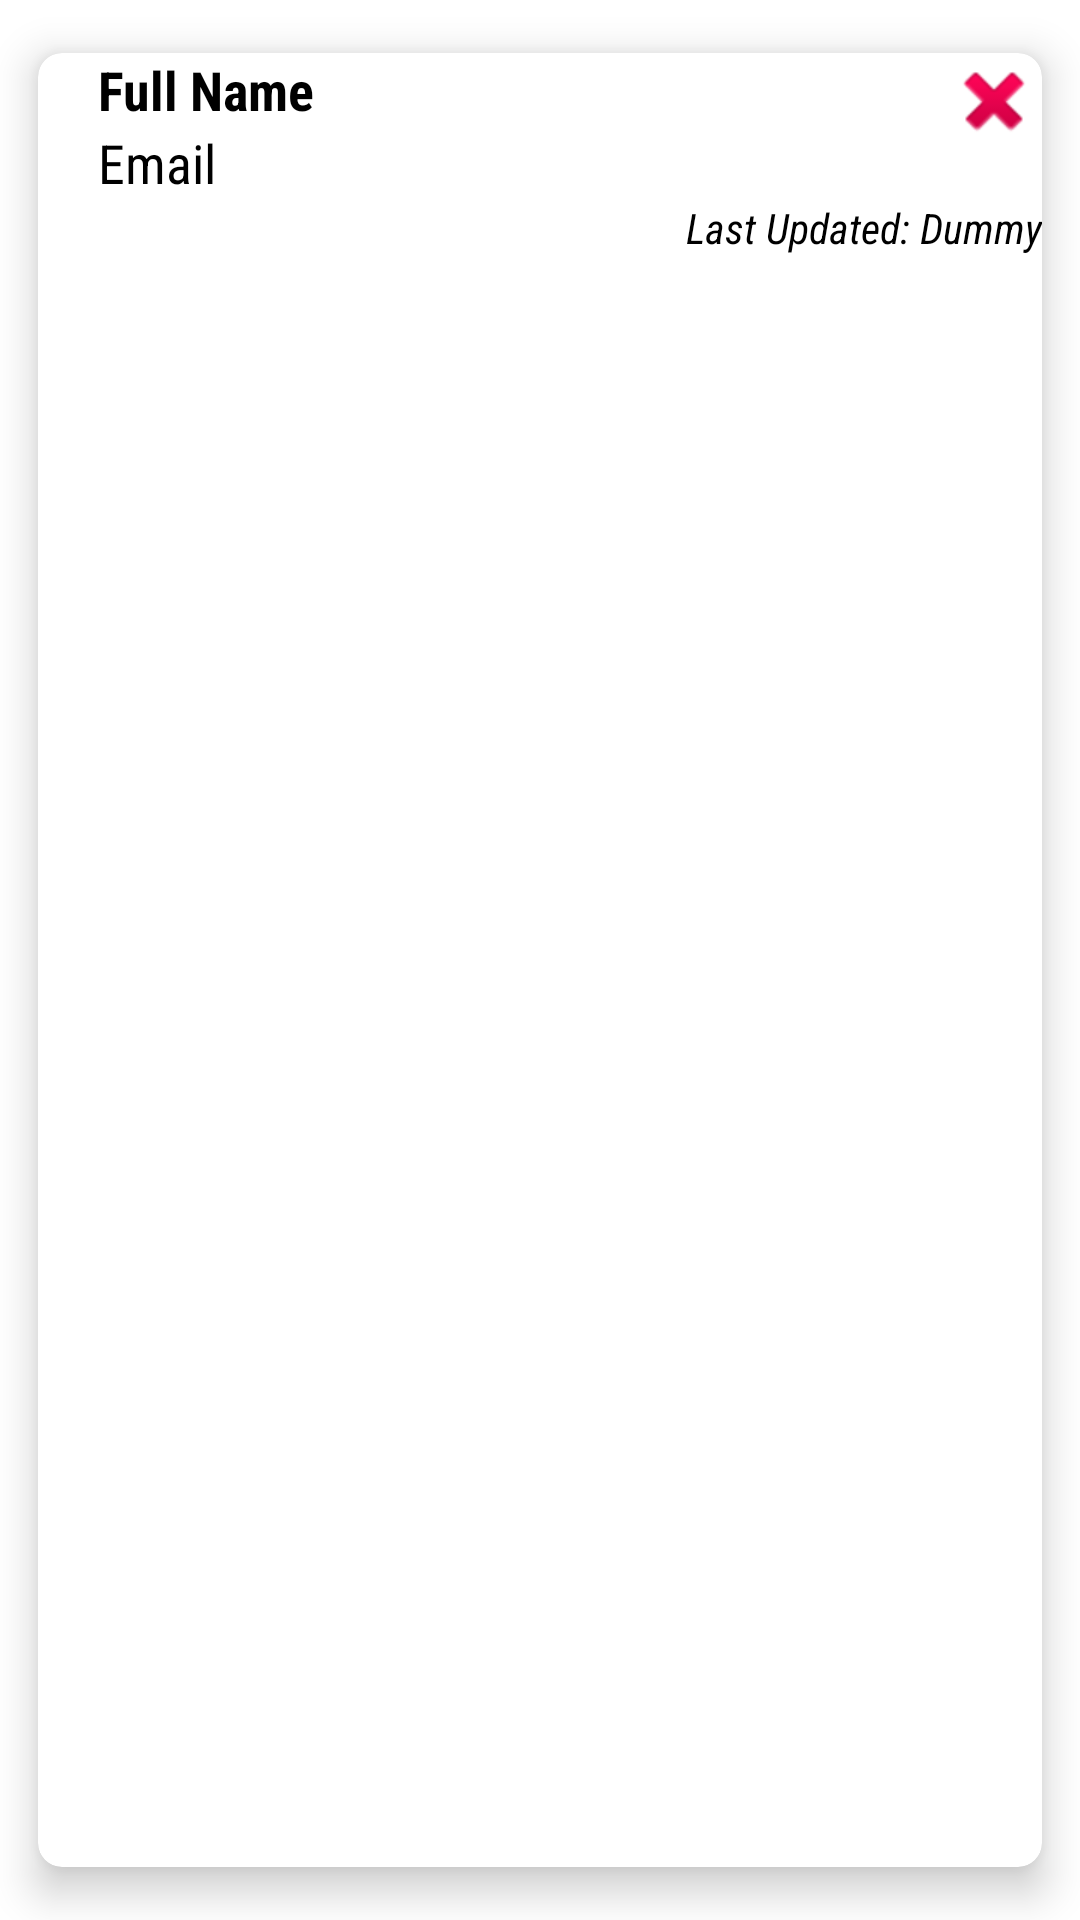

Here is an Android app screen rendered from its layout file. Give the layout XML and the strings, colors and styles it references.
<!-- AndroidManifest.xml: application theme Theme.CommentPoster -->
<!-- res/layout/layout_user.xml -->
<?xml version="1.0" encoding="utf-8"?>
<androidx.cardview.widget.CardView
    xmlns:android="http://schemas.android.com/apk/res/android"
    xmlns:app="http://schemas.android.com/apk/res-auto"
    xmlns:tools="http://schemas.android.com/tools"
    android:layout_width="match_parent"
    android:layout_height="wrap_content"
    android:layout_margin="5dp"
    app:cardCornerRadius="8dp"
    app:cardElevation="8dp"
    app:cardMaxElevation="10dp"
    app:cardPreventCornerOverlap="true"
    app:cardUseCompatPadding="true"
    android:clickable="true"
    android:focusable="true"
    >
    <RelativeLayout
        android:layout_width="match_parent"
        android:layout_height="match_parent">



        <TextView
            android:id="@+id/tvName"
            android:layout_width="wrap_content"
            android:layout_height="wrap_content"
            android:text="Full Name"
            android:textSize="18sp"
            android:layout_marginLeft="20dp"
            android:textStyle="bold"
            android:textColor="@color/black"
            android:fontFamily="sans-serif-condensed"
            tools:layout_editor_absoluteX="74dp"
            tools:layout_editor_absoluteY="18dp" />

        <TextView
            android:id="@+id/tvEmail"
            android:layout_height="wrap_content"
            android:layout_width="wrap_content"
            android:layout_marginLeft="20dp"
            android:textColor="@color/black"
            android:text="Email"
            android:fontFamily="sans-serif-condensed"
            android:textSize="18sp"
            android:layout_below="@id/tvName"
            />


        <TextView
            android:id="@+id/tvLabel"
            android:layout_width="wrap_content"
            android:layout_height="wrap_content"
            android:layout_below="@id/tvEmail"
            android:layout_toLeftOf="@id/tvDate"
            android:layout_marginLeft="20dp"
            android:text="Last Updated: "
            android:textStyle="italic"
            android:fontFamily="sans-serif-condensed"
            android:textColor="@color/black"
            android:layout_centerInParent="true"
            android:textSize="14sp" />
        <TextView
            android:id="@+id/tvDate"
            android:layout_width="wrap_content"
            android:layout_height="wrap_content"
            android:layout_below="@id/tvEmail"
            android:fontFamily="sans-serif-condensed"
            android:text="Dummy"
            android:textStyle="italic"
            android:textColor="@color/black"
            android:layout_alignParentRight="true"
            android:layout_centerHorizontal="true"
            android:textSize="14sp" />

        <ImageView
            android:id="@+id/ivDelete"
            android:layout_width="wrap_content"
            android:layout_height="wrap_content"
            android:layout_alignParentTop="true"
            android:layout_alignParentRight="true"
            app:srcCompat="@android:drawable/ic_delete" />


    </RelativeLayout>

</androidx.cardview.widget.CardView>
<!-- resources referenced by this layout -->
<resources>
  <color name="black">#FF000000</color>
  <style name="Theme.CommentPoster" parent="Theme.MaterialComponents.Light.NoActionBar">
          
          <item name="colorPrimary">@color/dark_blue</item>
          <item name="colorPrimaryVariant">@color/dark_blue</item>
          <item name="colorOnPrimary">@color/white</item>
          
          <item name="colorSecondary">@color/teal_200</item>
          <item name="colorSecondaryVariant">@color/teal_700</item>
          <item name="colorOnSecondary">@color/black</item>
  
          
          <item name="android:statusBarColor">#00000000</item>
          <item name="android:windowFullscreen">true</item>
          </style>
  <color name="dark_blue">#00008B</color>
  <color name="white">#FFFFFFFF</color>
  <color name="teal_200">#FF03DAC5</color>
  <color name="teal_700">#FF018786</color>
</resources>
